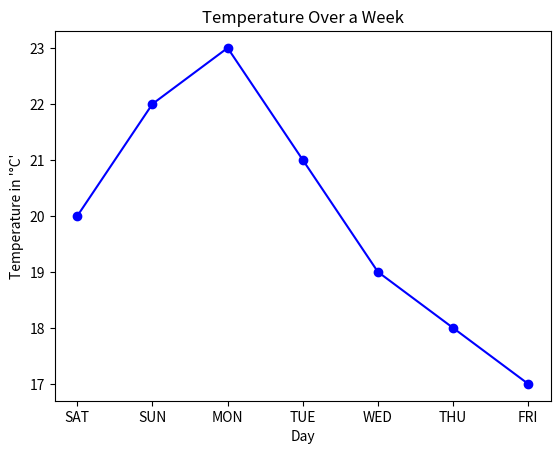

This figure's Python source:
import matplotlib.pyplot as plt
days = ["SAT", "SUN", "MON", "TUE", "WED", "THU", "FRI"]
temperatures = [20, 22, 23, 21, 19, 18, 17]
plt.plot(days, temperatures, marker='o', linestyle='-', color='b')
plt.xlabel("Day")
plt.ylabel("Temperature in '°C'")
plt.title("Temperature Over a Week")
plt.show()